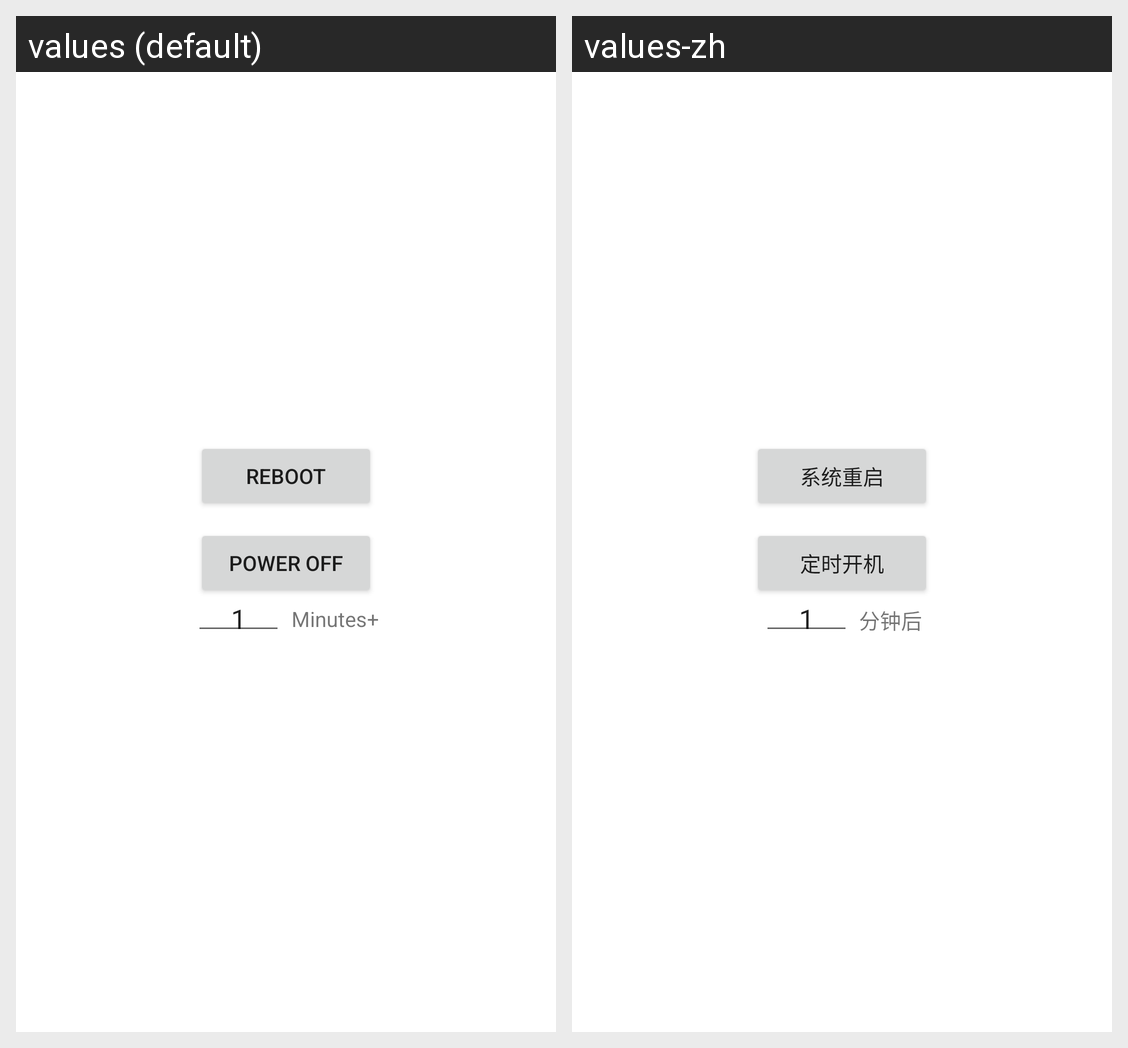

Translations of the strings shown on this Android screen, per locale in the grid:
Android screen res/layout/power_layout.xml rendered under 2 locales, left to right: values (default), values-zh. Device: Nexus 5 (rendered at 1080×1920; each locale shown at half size, 540×960, under a caption strip naming it); theme Theme.MaterialComponents.DayNight.NoActionBar.
Strings drawn on this screen, with the default value and each locale's value (text and hints the layout hard-codes, and strings that could not be matched under every locale, appear in the picture but are not listed):

power_reboot
  values: Reboot
  values-zh: 系统重启

power_schedule_poweroff
  values: Power Off
  values-zh: 定时开机

time_unit_minute
  values: Minutes+
  values-zh: 分钟后
